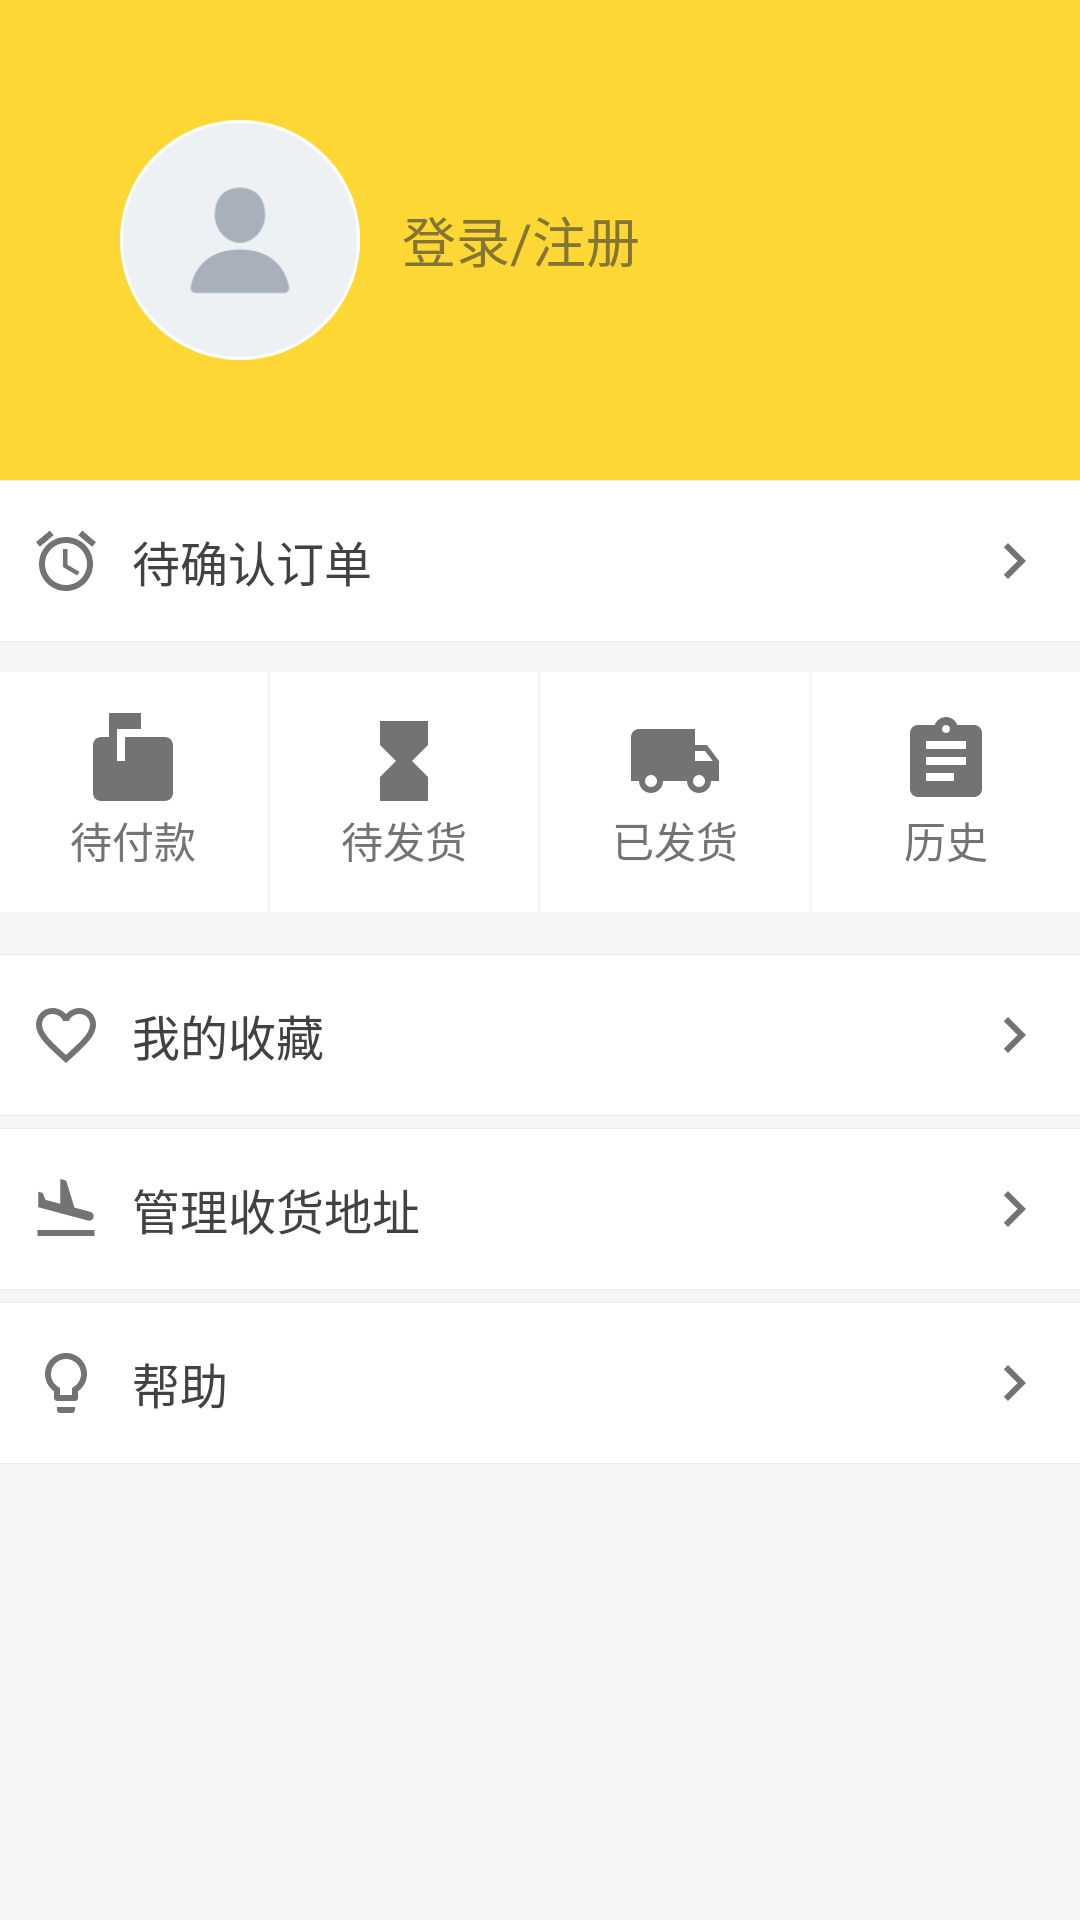

Here is an Android app screen rendered from its layout file. Give the layout XML and the strings, colors and styles it references.
<!-- AndroidManifest.xml: application theme AppTheme -->
<!-- res/layout/fragment_mine.xml -->
<androidx.core.widget.NestedScrollView xmlns:android="http://schemas.android.com/apk/res/android"
    xmlns:tools="http://schemas.android.com/tools"
    android:layout_width="match_parent"
    android:layout_height="match_parent"
    android:overScrollMode="never"
    tools:context="com.gfd.eshop.feature.cart.CartFragment">

    <LinearLayout
        android:layout_width="match_parent"
        android:layout_height="wrap_content"
        android:orientation="vertical">

        <include layout="@layout/partial_mine_top" />

        <FrameLayout
            android:layout_width="match_parent"
            android:layout_height="wrap_content"
            android:background="@drawable/horizontal_bar_bg">

            <TextView
                android:id="@+id/text_order_unconfirmed"
                style="@style/HorizontalItemTextView"
                android:drawableLeft="@drawable/ic_order_unconfirmed"
                android:gravity="center_vertical"
                android:text="@string/mine_order_unconfirmed" />
        </FrameLayout>

        <LinearLayout
            android:layout_width="match_parent"
            android:layout_height="@dimen/size_80"
            android:layout_marginTop="@dimen/spacing_small"
            android:baselineAligned="false"
            android:orientation="horizontal">

            <FrameLayout
                android:layout_width="0dp"
                android:layout_height="match_parent"
                android:layout_weight="1"
                android:background="@android:color/white">

                <TextView
                    android:id="@+id/text_wait_pay"
                    android:layout_width="wrap_content"
                    android:layout_height="wrap_content"
                    android:layout_gravity="center"
                    android:drawableTop="@drawable/ic_order_wait_pay"
                    android:gravity="center"
                    android:padding="@dimen/spacing_tiny"
                    android:text="@string/mine_order_wait_pay"
                    android:textColor="@color/gray_dark"
                    android:textSize="@dimen/font_normal" />
            </FrameLayout>

            <FrameLayout
                android:layout_width="0dp"
                android:layout_height="match_parent"
                android:layout_marginLeft="1dp"
                android:layout_weight="1"
                android:background="@android:color/white">

                <TextView
                    android:id="@+id/text_wait_ship"
                    android:layout_width="wrap_content"
                    android:layout_height="wrap_content"
                    android:layout_gravity="center"
                    android:drawableTop="@drawable/ic_order_wait_ship"
                    android:gravity="center"
                    android:padding="@dimen/spacing_tiny"
                    android:text="@string/mine_order_wait_ship"
                    android:textColor="@color/gray_dark"
                    android:textSize="@dimen/font_normal" />
            </FrameLayout>

            <FrameLayout
                android:layout_width="0dp"
                android:layout_height="match_parent"
                android:layout_marginLeft="1dp"
                android:layout_weight="1"
                android:background="@android:color/white">

                <TextView
                    android:id="@+id/text_shipped"
                    android:layout_width="wrap_content"
                    android:layout_height="wrap_content"
                    android:layout_gravity="center"
                    android:drawableTop="@drawable/ic_order_shipped"
                    android:gravity="center"
                    android:padding="@dimen/spacing_tiny"
                    android:text="@string/mine_order_shipped"
                    android:textColor="@color/gray_dark"
                    android:textSize="@dimen/font_normal" />
            </FrameLayout>

            <FrameLayout
                android:layout_width="0dp"
                android:layout_height="match_parent"
                android:layout_marginLeft="1dp"
                android:layout_weight="1"
                android:background="@android:color/white">

                <TextView
                    android:id="@+id/text_history"
                    android:layout_width="wrap_content"
                    android:layout_height="wrap_content"
                    android:layout_gravity="center"
                    android:drawableTop="@drawable/ic_order_history"
                    android:gravity="center"
                    android:padding="@dimen/spacing_tiny"
                    android:text="@string/mine_order_history"
                    android:textColor="@color/gray_dark"
                    android:textSize="@dimen/font_normal" />
            </FrameLayout>

        </LinearLayout>

        <FrameLayout
            android:layout_width="match_parent"
            android:layout_height="wrap_content"
            android:layout_marginTop="@dimen/spacing_normal"
            android:background="@drawable/horizontal_bar_bg">

            <TextView
                android:id="@+id/text_favorite"
                style="@style/HorizontalItemTextView"
                android:drawableLeft="@drawable/ic_favorite"
                android:gravity="center_vertical"
                android:text="@string/mine_favorite" />
        </FrameLayout>

        <FrameLayout
            android:layout_width="match_parent"
            android:layout_height="wrap_content"
            android:layout_marginTop="@dimen/spacing_tiny"
            android:background="@drawable/horizontal_bar_bg">

            <TextView
                android:id="@+id/text_manage_address"
                style="@style/HorizontalItemTextView"
                android:drawableLeft="@drawable/ic_address"
                android:gravity="center_vertical"
                android:text="@string/address_title_manage" />
        </FrameLayout>

        <FrameLayout
            android:layout_width="match_parent"
            android:layout_height="wrap_content"
            android:layout_marginTop="@dimen/spacing_tiny"
            android:background="@drawable/horizontal_bar_bg">

            <TextView
                android:id="@+id/text_help"
                style="@style/HorizontalItemTextView"
                android:drawableLeft="@drawable/ic_help"
                android:gravity="center_vertical"
                android:text="@string/mine_help" />
        </FrameLayout>

    </LinearLayout>
</androidx.core.widget.NestedScrollView>
<!-- res/layout/partial_mine_top.xml (included above) -->
<?xml version="1.0" encoding="utf-8"?>
<RelativeLayout xmlns:android="http://schemas.android.com/apk/res/android"
    android:layout_width="match_parent"
    android:layout_height="wrap_content"
    android:background="@color/colorPrimary">

    <ImageButton
        android:id="@+id/button_setting"
        style="@style/Widget.AppCompat.ActionButton"
        android:layout_width="wrap_content"
        android:layout_height="wrap_content"
        android:layout_alignParentTop="true"
        android:layout_alignParentRight="true"
        android:src="@drawable/ic_menu_settings" />

    <ImageView
        android:id="@+id/image_avatar"
        android:layout_width="@dimen/size_80"
        android:layout_height="@dimen/size_80"
        android:layout_centerVertical="true"
        android:layout_marginLeft="@dimen/spacing_huge"
        android:layout_marginTop="@dimen/spacing_huge"
        android:layout_marginBottom="@dimen/spacing_huge"
        android:background="@drawable/image_avatar_bg"
        android:padding="1dp"
        android:src="@drawable/image_default_avatar" />

    <TextView
        android:id="@+id/text_username"
        android:layout_width="wrap_content"
        android:layout_height="wrap_content"
        android:layout_centerVertical="true"
        android:layout_marginLeft="@dimen/spacing_normal"
        android:layout_toLeftOf="@+id/button_setting"
        android:layout_toRightOf="@id/image_avatar"
        android:ellipsize="end"
        android:maxLines="1"
        android:text="@string/mine_sign_in_or_sign_up"
        android:textAppearance="@style/AppBarText.Huge" />

</RelativeLayout>
<!-- resources referenced by this layout -->
<resources>
  <color name="colorPrimary">#FDD835</color>
  <color name="gray_dark">#737373</color>
  <dimen name="font_normal">14sp</dimen>
  <dimen name="size_80">80dp</dimen>
  <dimen name="spacing_huge">40dp</dimen>
  <dimen name="spacing_normal">14dp</dimen>
  <dimen name="spacing_small">10dp</dimen>
  <dimen name="spacing_tiny">4dp</dimen>
  <!-- drawable ic_address (drawable) -->
  <vector xmlns:android="http://schemas.android.com/apk/res/android"
          android:width="24dp"
          android:height="24dp"
          android:viewportWidth="24.0"
          android:viewportHeight="24.0">
      <path
          android:fillColor="#737373"
          android:pathData="M2.5,19h19v2h-19zM9.68,13.27l4.35,1.16 5.31,1.42c0.8,0.21 1.62,-0.26 1.84,-1.06 0.21,-0.8 -0.26,-1.62 -1.06,-1.84l-5.31,-1.42 -2.76,-9.02L10.12,2v8.28L5.15,8.95l-0.93,-2.32 -1.45,-0.39v5.17l1.6,0.43 5.31,1.43z"/>
  </vector>
  <!-- drawable ic_order_wait_pay (drawable) -->
  <vector xmlns:android="http://schemas.android.com/apk/res/android"
          android:width="32dp"
          android:height="32dp"
          android:viewportWidth="24.0"
          android:viewportHeight="24.0">
      <path
          android:fillColor="#737373"
          android:pathData="M20,6H10v6H8V4h6V0H6v6H4c-1.1,0 -2,0.9 -2,2v12c0,1.1 0.9,2 2,2h16c1.1,0 2,-0.9 2,-2V8c0,-1.1 -0.9,-2 -2,-2z"/>
  </vector>
  <!-- drawable ic_order_wait_ship (drawable) -->
  <vector xmlns:android="http://schemas.android.com/apk/res/android"
          android:width="32dp"
          android:height="32dp"
          android:viewportWidth="24.0"
          android:viewportHeight="24.0">
      <path
          android:fillColor="#737373"
          android:pathData="M6,2v6h0.01L6,8.01 10,12l-4,4 0.01,0.01H6V22h12v-5.99h-0.01L18,16l-4,-4 4,-3.99 -0.01,-0.01H18V2H6z"/>
  </vector>
  <string name="address_title_manage">管理收货地址</string>
  <string name="mine_favorite">我的收藏</string>
  <string name="mine_help">帮助</string>
  <string name="mine_order_history">历史</string>
  <string name="mine_order_shipped">已发货</string>
  <string name="mine_order_unconfirmed">待确认订单</string>
  <string name="mine_order_wait_pay">待付款</string>
  <string name="mine_order_wait_ship">待发货</string>
  <string name="mine_sign_in_or_sign_up">登录/注册</string>
  <style name="AppBarText.Huge">
          <item name="android:textSize">@dimen/font_huge</item>
      </style>
  <style name="AppTheme" parent="Theme.AppCompat.Light.NoActionBar">
          
          <item name="colorPrimary">@color/colorPrimary</item>
          <item name="colorPrimaryDark">@color/colorPrimaryDark</item>
          <item name="colorAccent">@color/colorAccent</item>
          <item name="android:windowBackground">@color/white</item>
      </style>
  <color name="gray_light">#EDE8E8</color>
  <dimen name="font_huge">18sp</dimen>
  <dimen name="size_54">54dp</dimen>
  <!-- drawable ic_chevron_right (drawable) -->
  <vector xmlns:android="http://schemas.android.com/apk/res/android"
          android:width="24dp"
          android:height="24dp"
          android:viewportWidth="24.0"
          android:viewportHeight="24.0">
      <path
          android:fillColor="#FF737373"
          android:pathData="M10,6L8.59,7.41 13.17,12l-4.58,4.59L10,18l6,-6z"/>
  </vector>
  <style name="ContentText.Large">
          <item name="android:textSize">@dimen/font_large</item>
      </style>
  <color name="colorPrimaryDark">#FBD536</color>
  <color name="colorAccent">@color/orange</color>
  <color name="white">#F6F6F6</color>
  <dimen name="font_large">16sp</dimen>
  <color name="orange">#F16755</color>
</resources>
